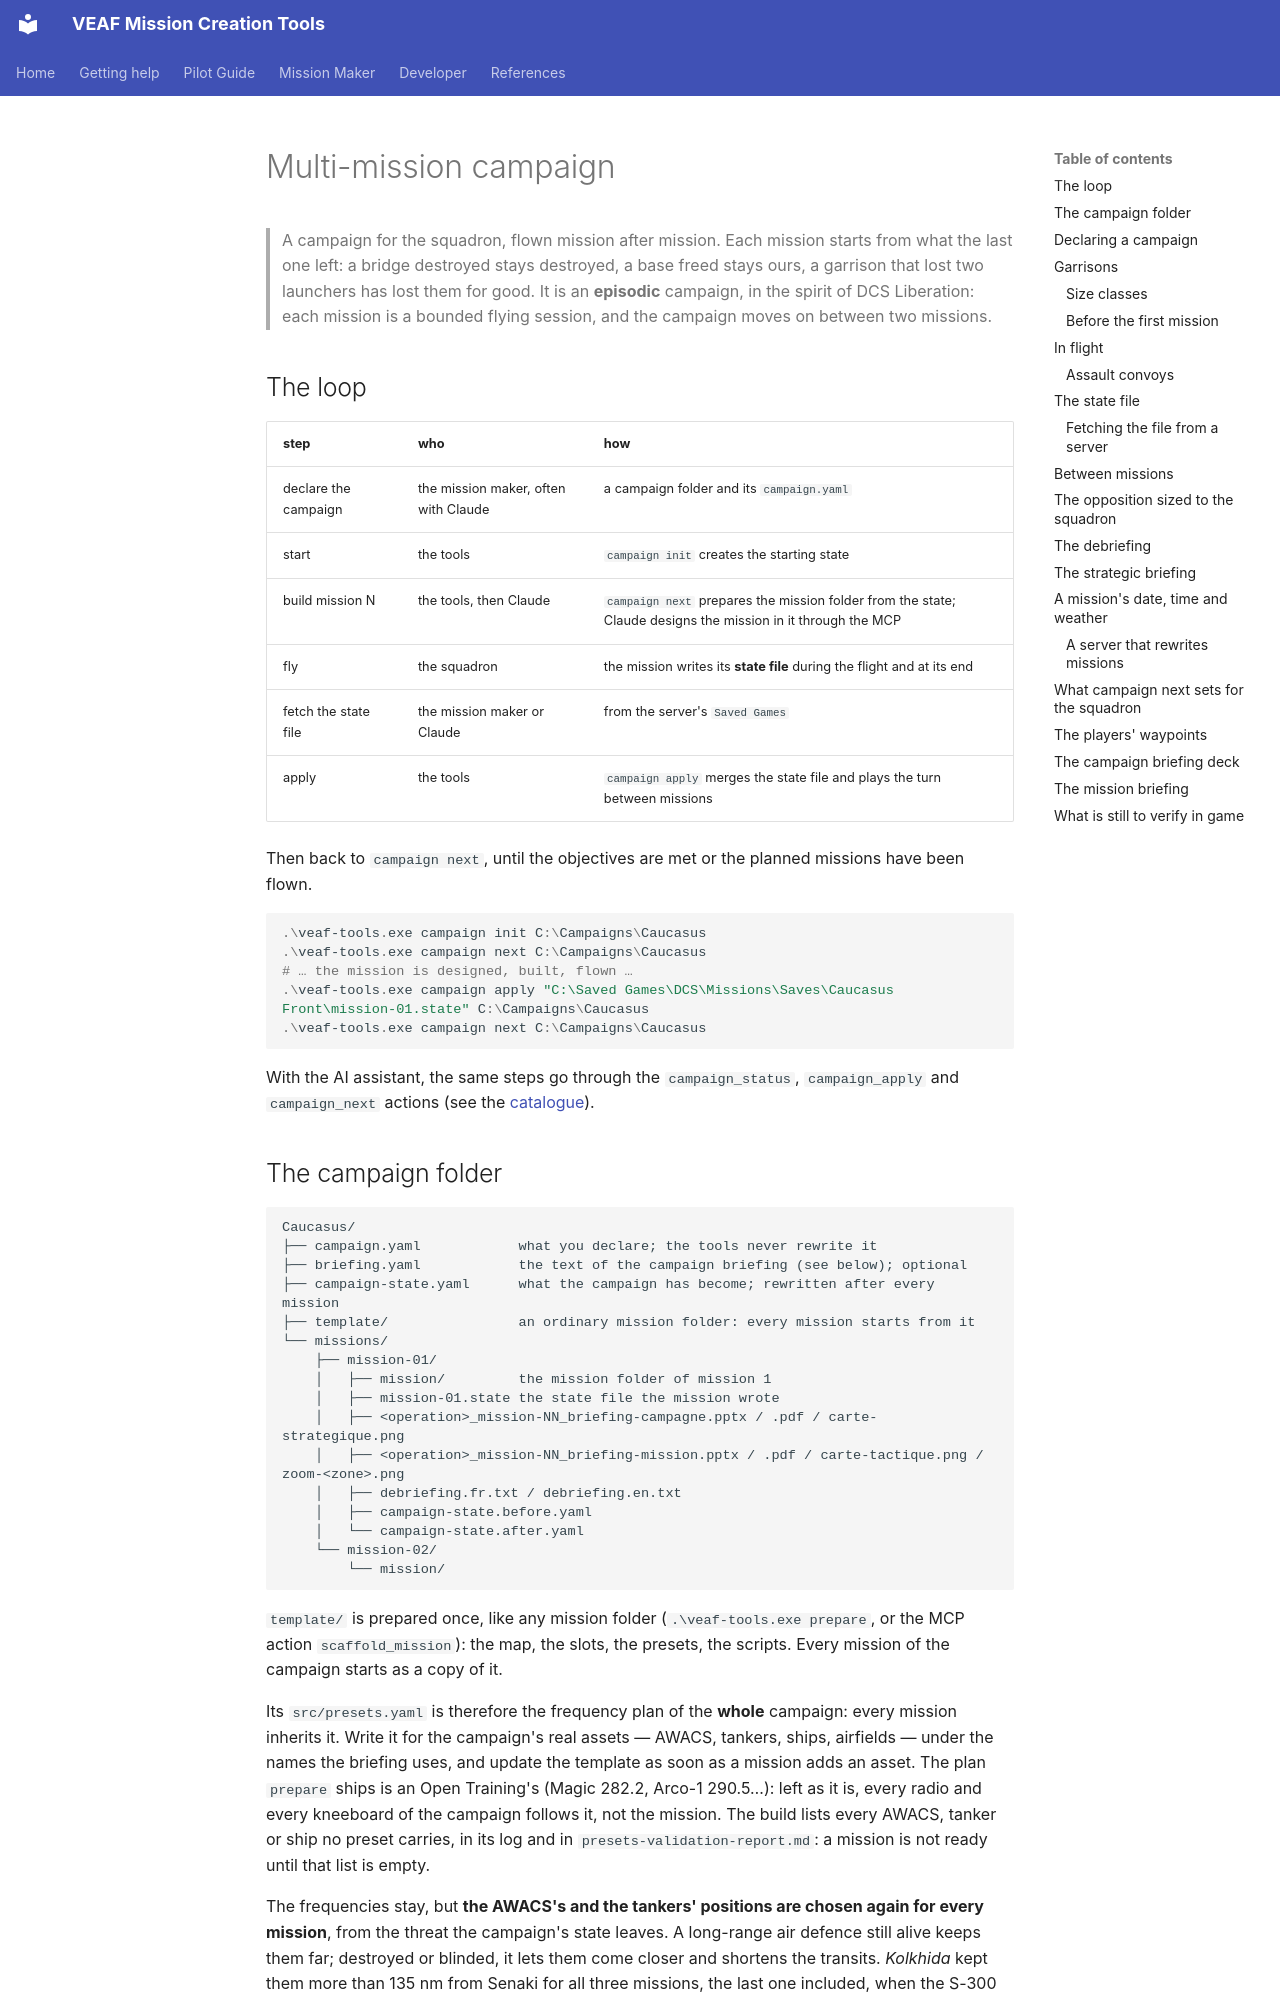

repository: VEAF/VEAF-Mission-Creation-Tools · page: mission-maker/CAMPAIGN.en/index.html · generator: mkdocs

# Multi-mission campaign

> A campaign for the squadron, flown mission after mission.
> Each mission starts from what the last one left: a bridge destroyed stays destroyed, a base freed stays ours, a garrison that lost two launchers has lost them for good.
> It is an **episodic** campaign, in the spirit of DCS Liberation: each mission is a bounded flying session, and the campaign moves on between two missions.

## The loop {#loop}

| step | who | how |
|---|---|---|
| declare the campaign | the mission maker, often with Claude | a campaign folder and its `campaign.yaml` |
| start | the tools | `campaign init` creates the starting state |
| build mission N | the tools, then Claude | `campaign next` prepares the mission folder from the state; Claude designs the mission in it through the MCP |
| fly | the squadron | the mission writes its **state file** during the flight and at its end |
| fetch the state file | the mission maker or Claude | from the server's `Saved Games` |
| apply | the tools | `campaign apply` merges the state file and plays the turn between missions |

Then back to `campaign next`, until the objectives are met or the planned missions have been flown.

```powershell
.\veaf-tools.exe campaign init C:\Campaigns\Caucasus
.\veaf-tools.exe campaign next C:\Campaigns\Caucasus
# … the mission is designed, built, flown …
.\veaf-tools.exe campaign apply "C:\Saved Games\DCS\Missions\Saves\Caucasus Front\mission-01.state" C:\Campaigns\Caucasus
.\veaf-tools.exe campaign next C:\Campaigns\Caucasus
```

With the AI assistant, the same steps go through the `campaign_status`, `campaign_apply` and `campaign_next` actions (see the [catalogue](AI_ASSISTANT_CATALOG.en.md)).

## The campaign folder {#campaign-folder}

```text
Caucasus/
├── campaign.yaml            what you declare; the tools never rewrite it
├── briefing.yaml            the text of the campaign briefing (see below); optional
├── campaign-state.yaml      what the campaign has become; rewritten after every mission
├── template/                an ordinary mission folder: every mission starts from it
└── missions/
    ├── mission-01/
    │   ├── mission/         the mission folder of mission 1
    │   ├── mission-01.state the state file the mission wrote
    │   ├── <operation>_mission-NN_briefing-campagne.pptx / .pdf / carte-strategique.png
    │   ├── <operation>_mission-NN_briefing-mission.pptx / .pdf / carte-tactique.png / zoom-<zone>.png
    │   ├── debriefing.fr.txt / debriefing.en.txt
    │   ├── campaign-state.before.yaml
    │   └── campaign-state.after.yaml
    └── mission-02/
        └── mission/
```

`template/` is prepared once, like any mission folder (`.\veaf-tools.exe prepare`, or the MCP action `scaffold_mission`): the map, the slots, the presets, the scripts.
Every mission of the campaign starts as a copy of it.

Its `src/presets.yaml` is therefore the frequency plan of the **whole** campaign: every mission inherits it.
Write it for the campaign's real assets — AWACS, tankers, ships, airfields — under the names the briefing uses, and update the template as soon as a mission adds an asset.
The plan `prepare` ships is an Open Training's (Magic 282.2, Arco-1 290.5…): left as it is, every radio and every kneeboard of the campaign follows it, not the mission.
The build lists every AWACS, tanker or ship no preset carries, in its log and in `presets-validation-report.md`: a mission is not ready until that list is empty.

The frequencies stay, but **the AWACS's and the tankers' positions are chosen again for every mission**, from the threat the campaign's state leaves.
A long-range air defence still alive keeps them far; destroyed or blinded, it lets them come closer and shortens the transits.
*Kolkhida* kept them more than 135 nm from Senaki for all three missions, the last one included, when the S-300 had no search radar left.
The briefing gives their new position, and why it changed.

The history is kept whole: to undo a merge, put `campaign-state.before.yaml` back in place of `campaign-state.yaml`.
